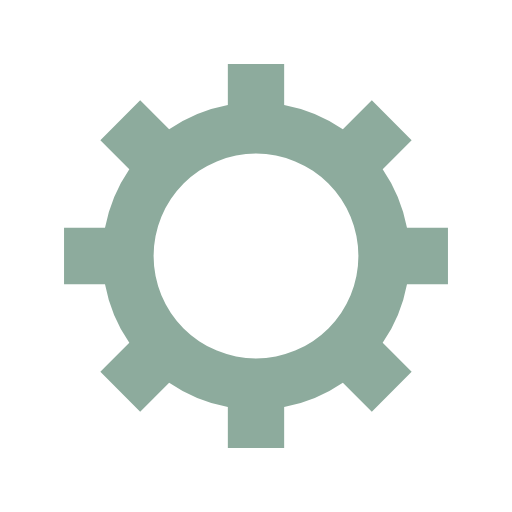
t = 0.00 s
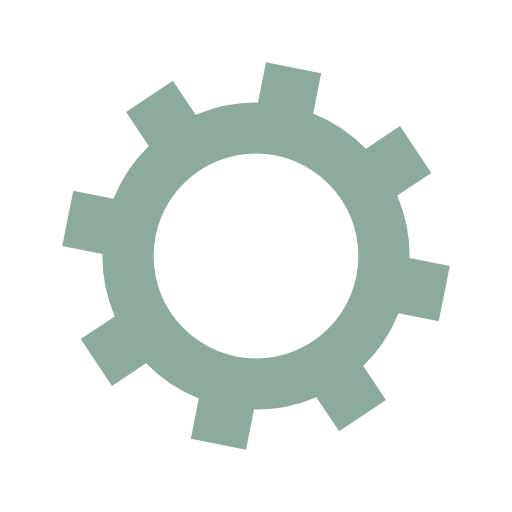
t = 0.12 s
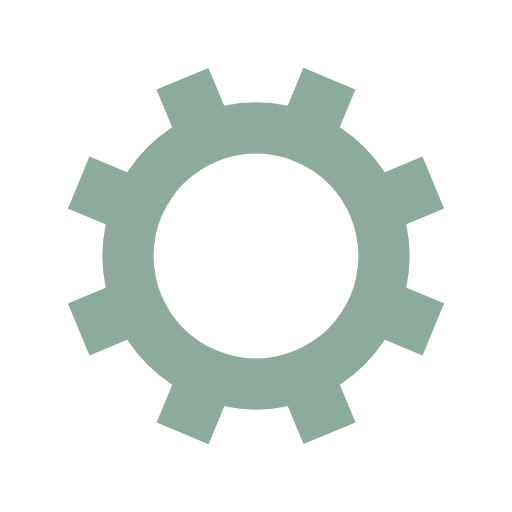
t = 0.24 s
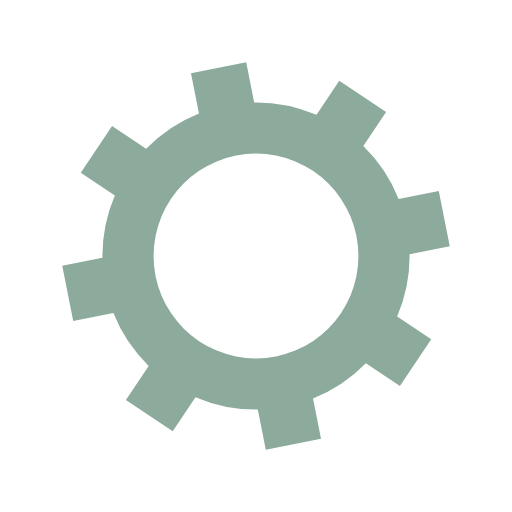
t = 0.36 s

The animated SVG that drew these frames (rendered in a browser with its animation timeline set to each time). Animation: 1 SMIL element (animateTransform=1); one cycle of 0.48 s, repeats indefinitely.

<?xml version="1.0" encoding="utf-8"?>
<svg xmlns="http://www.w3.org/2000/svg" xmlns:xlink="http://www.w3.org/1999/xlink" style="margin: auto; background: none; display: block; shape-rendering: auto;" width="144px" height="144px" viewBox="0 0 100 100" preserveAspectRatio="xMidYMid">
<g transform="translate(50 50)">
<g transform="rotate(20.6552)">
<animateTransform attributeName="transform" type="rotate" values="0;45" keyTimes="0;1" dur="0.47846889952153115s" repeatCount="indefinite"></animateTransform><path d="M29.491524206117255 -5.5 L37.491524206117255 -5.5 L37.491524206117255 5.5 L29.491524206117255 5.5 A30 30 0 0 1 24.742744050198738 16.964569457146712 L24.742744050198738 16.964569457146712 L30.399598299691117 22.621423706639092 L22.621423706639096 30.399598299691114 L16.964569457146716 24.742744050198734 A30 30 0 0 1 5.5 29.491524206117255 L5.5 29.491524206117255 L5.5 37.491524206117255 L-5.499999999999997 37.491524206117255 L-5.499999999999997 29.491524206117255 A30 30 0 0 1 -16.964569457146705 24.742744050198738 L-16.964569457146705 24.742744050198738 L-22.621423706639085 30.399598299691117 L-30.399598299691117 22.621423706639092 L-24.742744050198738 16.964569457146712 A30 30 0 0 1 -29.491524206117255 5.500000000000009 L-29.491524206117255 5.500000000000009 L-37.491524206117255 5.50000000000001 L-37.491524206117255 -5.500000000000001 L-29.491524206117255 -5.500000000000002 A30 30 0 0 1 -24.742744050198738 -16.964569457146705 L-24.742744050198738 -16.964569457146705 L-30.399598299691117 -22.621423706639085 L-22.621423706639092 -30.399598299691117 L-16.964569457146712 -24.742744050198738 A30 30 0 0 1 -5.500000000000011 -29.491524206117255 L-5.500000000000011 -29.491524206117255 L-5.500000000000012 -37.491524206117255 L5.499999999999998 -37.491524206117255 L5.5 -29.491524206117255 A30 30 0 0 1 16.964569457146702 -24.74274405019874 L16.964569457146702 -24.74274405019874 L22.62142370663908 -30.39959829969112 L30.399598299691117 -22.6214237066391 L24.742744050198738 -16.964569457146716 A30 30 0 0 1 29.491524206117255 -5.500000000000013 M0 -20A20 20 0 1 0 0 20 A20 20 0 1 0 0 -20" fill="#8dab9d"></path></g></g>
<!-- [ldio] generated by https://loading.io/ --></svg>
